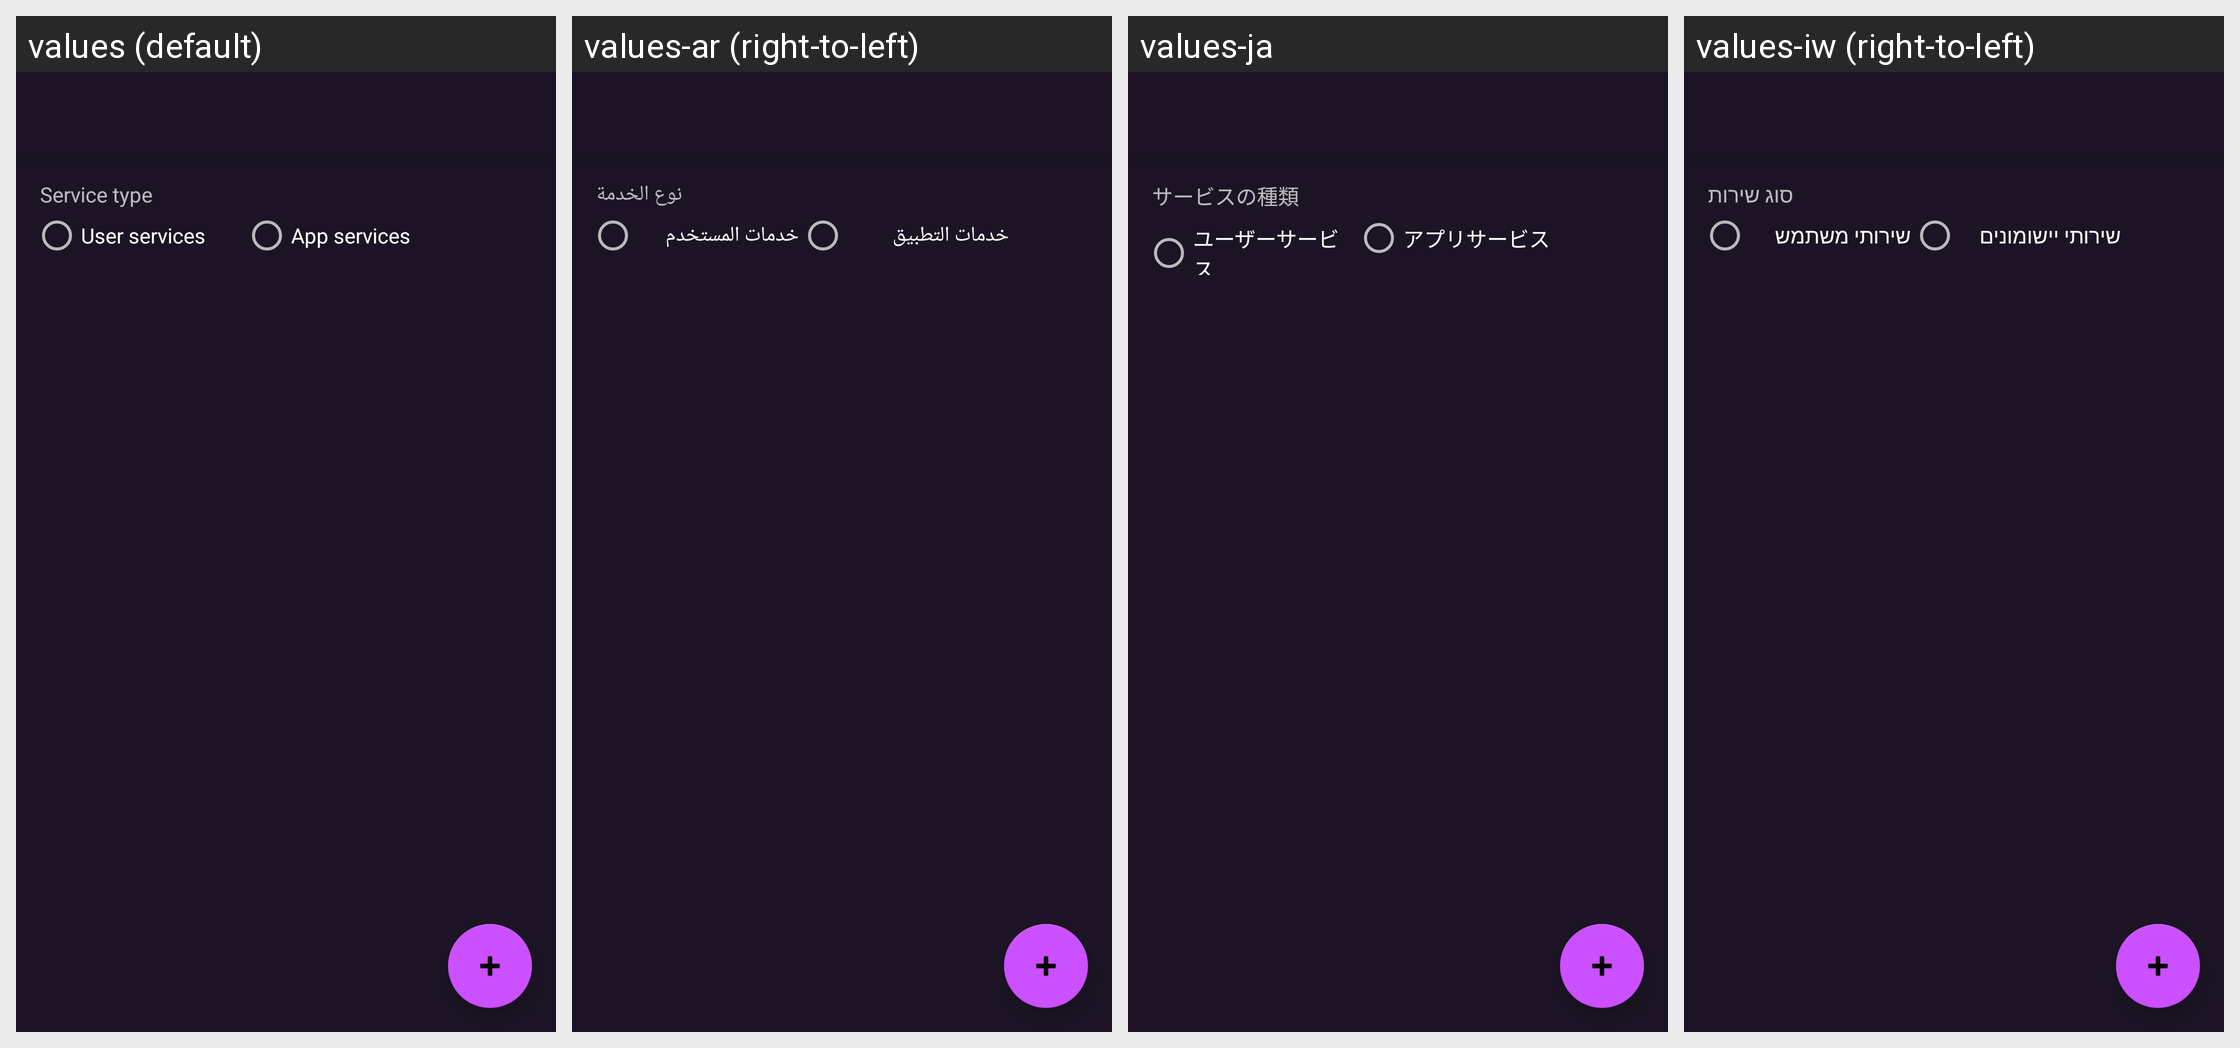

For this localized Android screen grid, give each drawn string resource with its value in every locale shown.
Android screen res/layout/activity_hosted_services.xml rendered under 4 locales, left to right: values (default), values-ar (right-to-left), values-ja, values-iw (right-to-left). Device: Nexus 5 (rendered at 1080×1920; each locale shown at half size, 540×960, under a caption strip naming it); theme DefaultTheme.
Other locales in the repository, not shown: values-ach, values-ay, values-az, values-be, values-bg, values-bn, values-bn-rBD, values-bn-rIN, values-brx, values-bs, values-ca, values-cs, values-cs-rCZ, values-cy, values-da, values-de, values-de-rAT, values-el, values-en-rGB, values-eo, values-es, values-es-rAR, values-es-rCU, values-es-rES, values-es-rMX, values-et, values-eu, values-fa, values-fi, values-fr, values-fr-rFR, values-gl, values-gu, values-gu-rIN, values-guc, values-gum, values-he, values-hi, values-hr, values-hr-rHR, values-hu, values-hy-rAM, values-ia, values-id, values-in, values-in-rID, values-is, values-it, values-kn, values-kn-rIN, values-ko, values-ky, values-lt, values-lt-rLT, values-lv, values-mk, values-ml, values-mn, values-mr-rIN, values-ms, values-ms-rMY, values-my, values-nah, values-nb, values-nl, values-pa, values-pbb, values-pl, values-ps, values-pt, values-pt-rBR, values-pt-rPT, values-ro, values-ro-rRO, values-rs-rAR, values-ru, values-si-rLK, values-sk, values-sk-rSK, values-sl, values-sn, values-sq, values-sr, values-sv, values-ta, values-th, values-tk, values-tl, values-tr, values-uk, values-ur, values-uz, values-vi, values-zh-rCN, values-zh-rTW.
Strings drawn on this screen, with the default value and each locale's value (text and hints the layout hard-codes, and strings that could not be matched under every locale, appear in the picture but are not listed):

service_type
  values: Service type
  values-ar: نوع الخدمة
  values-ja: サービスの種類
  values-iw: סוג שירות

user_services
  values: User services
  values-ar: خدمات المستخدم
  values-ja: ユーザーサービス
  values-iw: שירותי משתמש

app_services
  values: App services
  values-ar: خدمات التطبيق
  values-ja: アプリサービス
  values-iw: שירותי יישומונים
